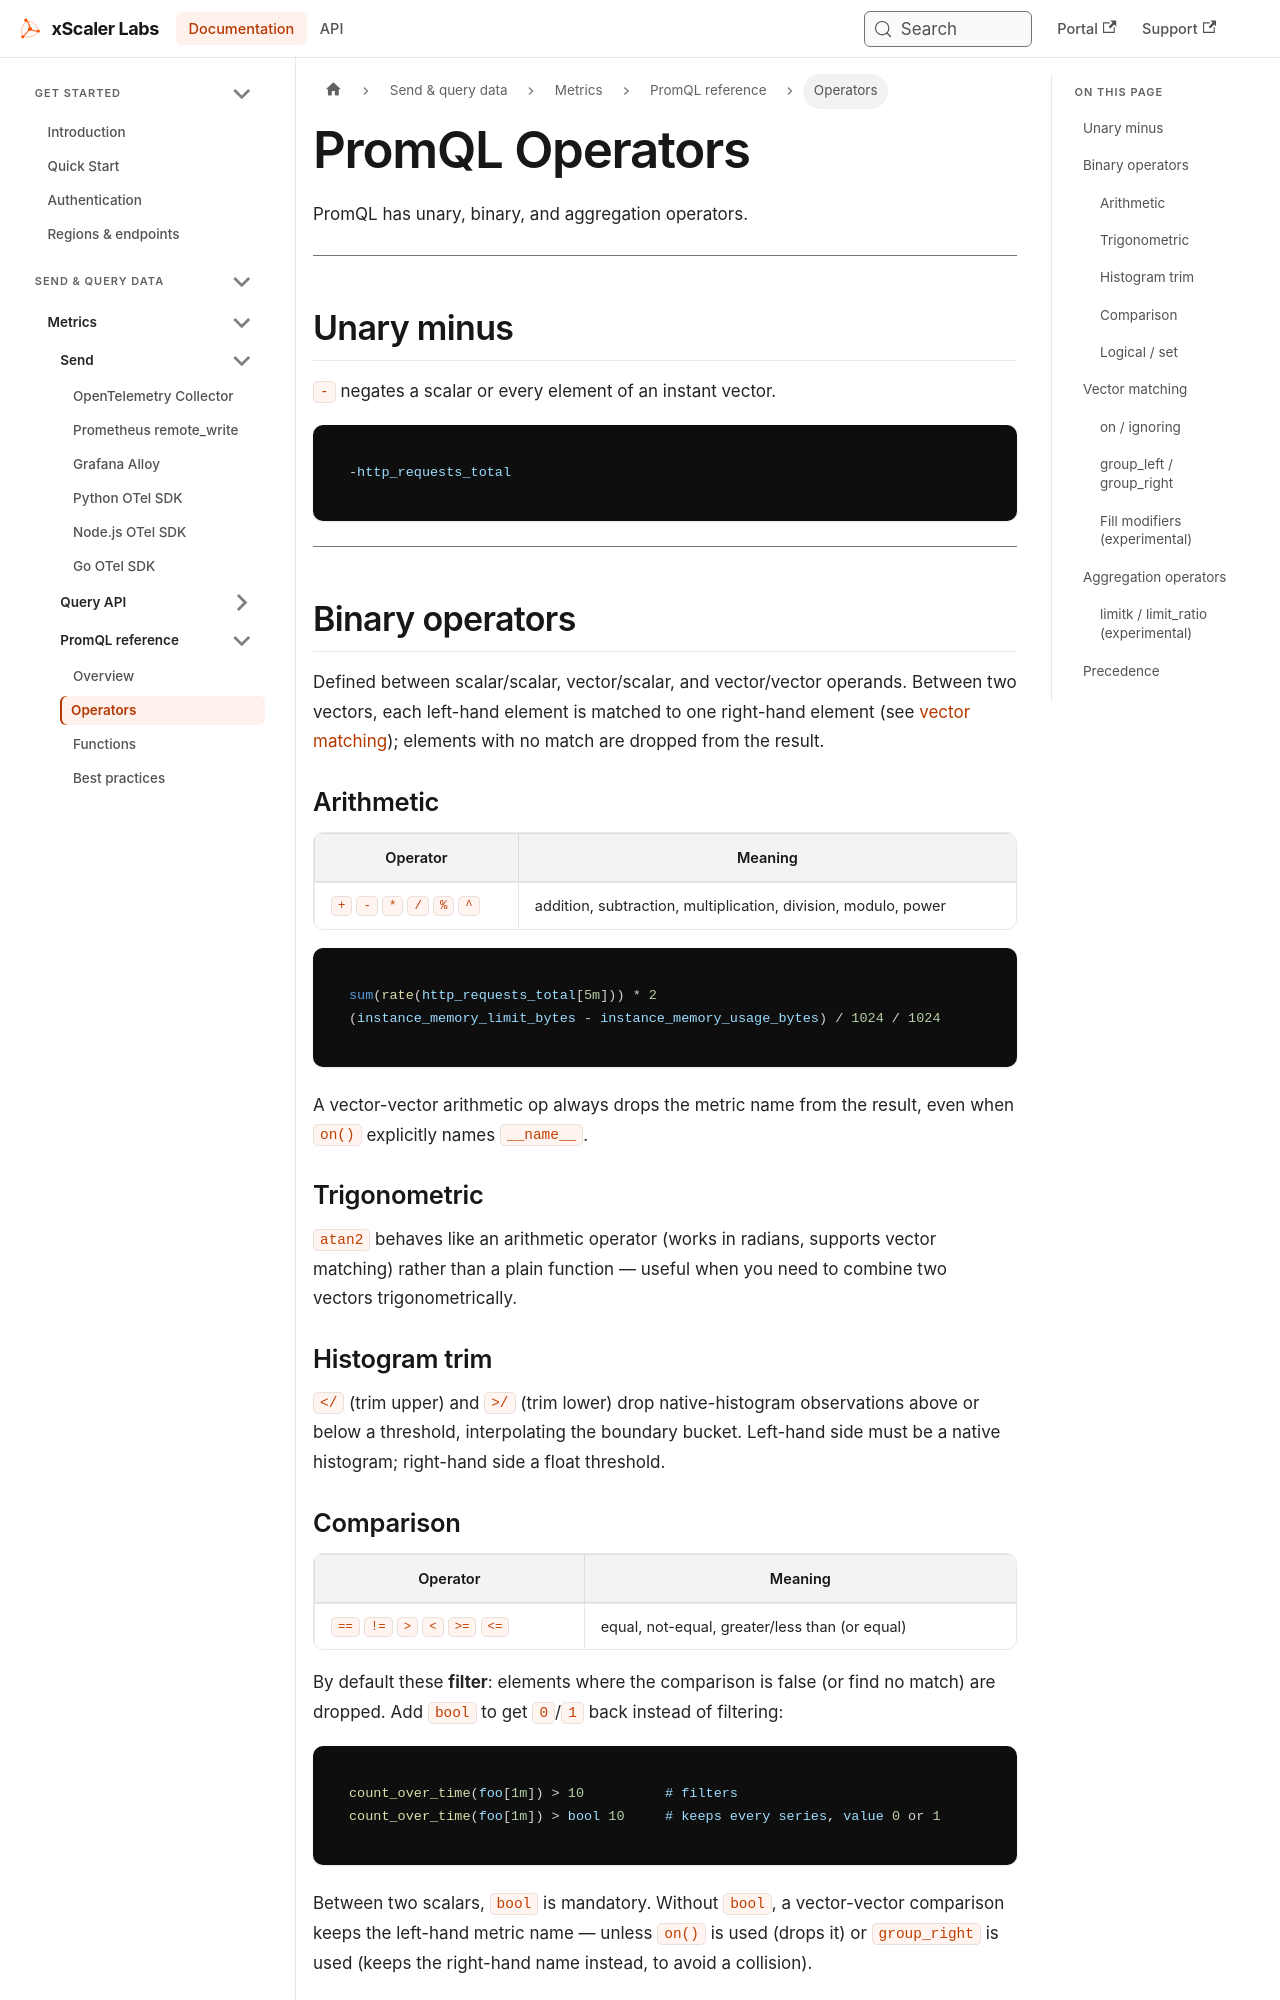

repository: xscaler/docs · page: promql/operators.html · generator: docusaurus

---
id: operators
title: PromQL Operators
sidebar_label: Operators
slug: /promql/operators
---

# PromQL Operators

PromQL has unary, binary, and aggregation operators.

---

## Unary minus

`-` negates a scalar or every element of an instant vector.

```promql
-http_requests_total
```

---

## Binary operators

Defined between scalar/scalar, vector/scalar, and vector/vector operands.
Between two vectors, each left-hand element is matched to one right-hand
element (see [vector matching](#vector-matching)); elements with no match are
dropped from the result.

### Arithmetic

| Operator | Meaning |
|----------|---------|
| `+` `-` `*` `/` `%` `^` | addition, subtraction, multiplication, division, modulo, power |

```promql
sum(rate(http_requests_total[5m])) * 2
(instance_memory_limit_bytes - instance_memory_usage_bytes) / 1024 / 1024
```

A vector-vector arithmetic op always drops the metric name from the result,
even when `on()` explicitly names `__name__`.

### Trigonometric

`atan2` behaves like an arithmetic operator (works in radians, supports vector
matching) rather than a plain function — useful when you need to combine two
vectors trigonometrically.

### Histogram trim

`</` (trim upper) and `>/` (trim lower) drop native-histogram observations
above or below a threshold, interpolating the boundary bucket. Left-hand side
must be a native histogram; right-hand side a float threshold.
